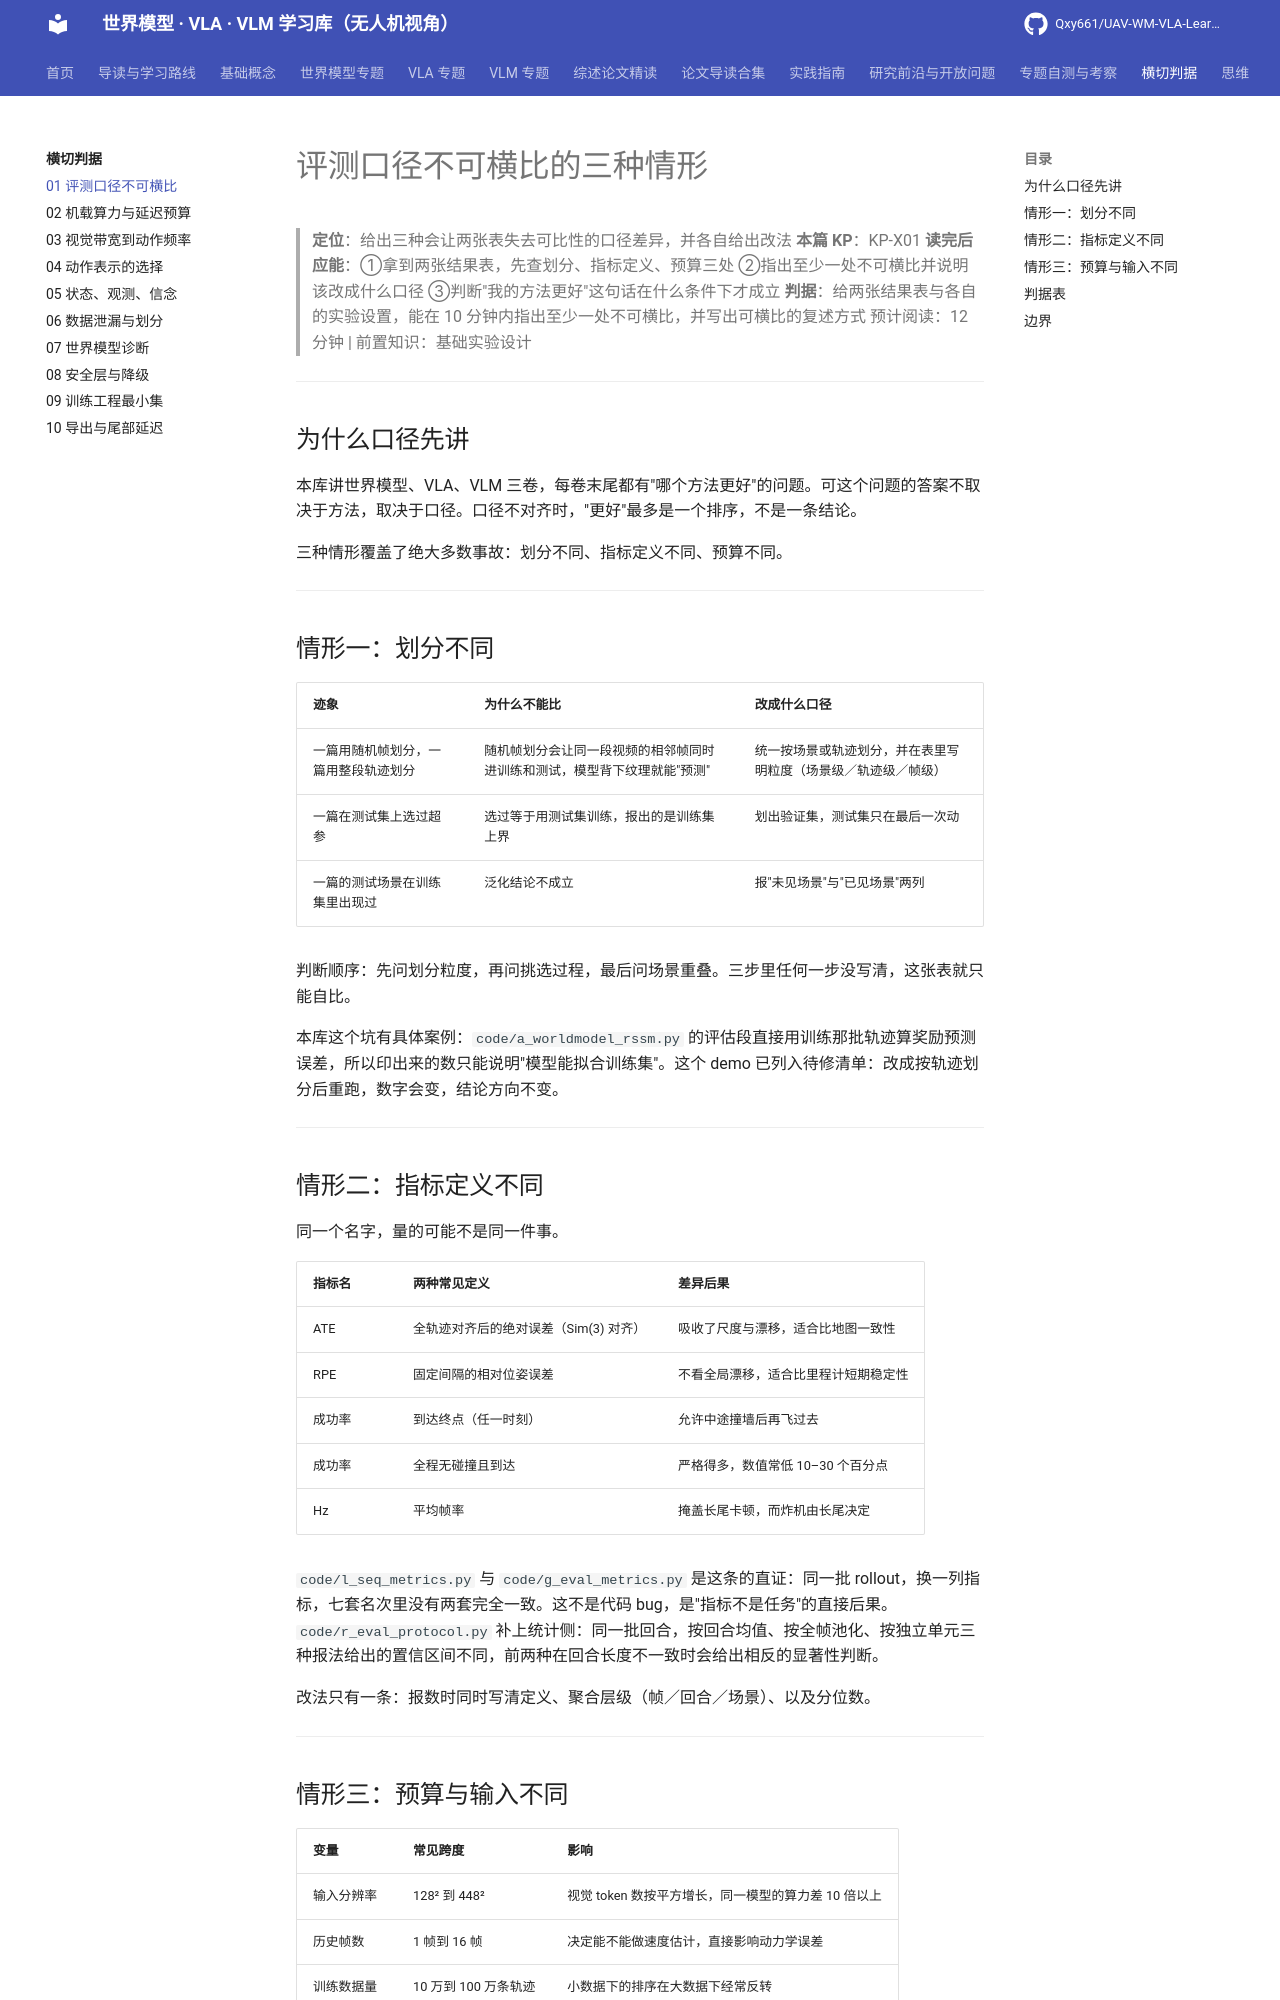

repository: Qxy661/UAV-WM-VLA-Learning · page: docs/10-横切判据/01-口径不可横比.html · generator: mkdocs

# 评测口径不可横比的三种情形

> **定位**：给出三种会让两张表失去可比性的口径差异，并各自给出改法
> **本篇 KP**：KP-X01
> **读完后应能**：①拿到两张结果表，先查划分、指标定义、预算三处 ②指出至少一处不可横比并说明该改成什么口径 ③判断"我的方法更好"这句话在什么条件下才成立
> **判据**：给两张结果表与各自的实验设置，能在 10 分钟内指出至少一处不可横比，并写出可横比的复述方式
> 预计阅读：12 分钟 | 前置知识：基础实验设计

---

## 为什么口径先讲

本库讲世界模型、VLA、VLM 三卷，每卷末尾都有"哪个方法更好"的问题。可这个问题的答案不取决于方法，取决于口径。口径不对齐时，"更好"最多是一个排序，不是一条结论。

三种情形覆盖了绝大多数事故：划分不同、指标定义不同、预算不同。

---

## 情形一：划分不同

| 迹象 | 为什么不能比 | 改成什么口径 |
|---|---|---|
| 一篇用随机帧划分，一篇用整段轨迹划分 | 随机帧划分会让同一段视频的相邻帧同时进训练和测试，模型背下纹理就能"预测" | 统一按场景或轨迹划分，并在表里写明粒度（场景级／轨迹级／帧级） |
| 一篇在测试集上选过超参 | 选过等于用测试集训练，报出的是训练集上界 | 划出验证集，测试集只在最后一次动 |
| 一篇的测试场景在训练集里出现过 | 泛化结论不成立 | 报"未见场景"与"已见场景"两列 |

判断顺序：先问划分粒度，再问挑选过程，最后问场景重叠。三步里任何一步没写清，这张表就只能自比。

本库这个坑有具体案例：`code/a_worldmodel_rssm.py` 的评估段直接用训练那批轨迹算奖励预测误差，所以印出来的数只能说明"模型能拟合训练集"。这个 demo 已列入待修清单：改成按轨迹划分后重跑，数字会变，结论方向不变。

---

## 情形二：指标定义不同

同一个名字，量的可能不是同一件事。

| 指标名 | 两种常见定义 | 差异后果 |
|---|---|---|
| ATE | 全轨迹对齐后的绝对误差（Sim(3) 对齐） | 吸收了尺度与漂移，适合比地图一致性 |
| RPE | 固定间隔的相对位姿误差 | 不看全局漂移，适合比里程计短期稳定性 |
| 成功率 | 到达终点（任一时刻） | 允许中途撞墙后再飞过去 |
| 成功率 | 全程无碰撞且到达 | 严格得多，数值常低 10–30 个百分点 |
| Hz | 平均帧率 | 掩盖长尾卡顿，而炸机由长尾决定 |

`code/l_seq_metrics.py` 与 `code/g_eval_metrics.py` 是这条的直证：同一批 rollout，换一列指标，七套名次里没有两套完全一致。这不是代码 bug，是"指标不是任务"的直接后果。`code/r_eval_protocol.py` 补上统计侧：同一批回合，按回合均值、按全帧池化、按独立单元三种报法给出的置信区间不同，前两种在回合长度不一致时会给出相反的显著性判断。

改法只有一条：报数时同时写清定义、聚合层级（帧／回合／场景）、以及分位数。

---
